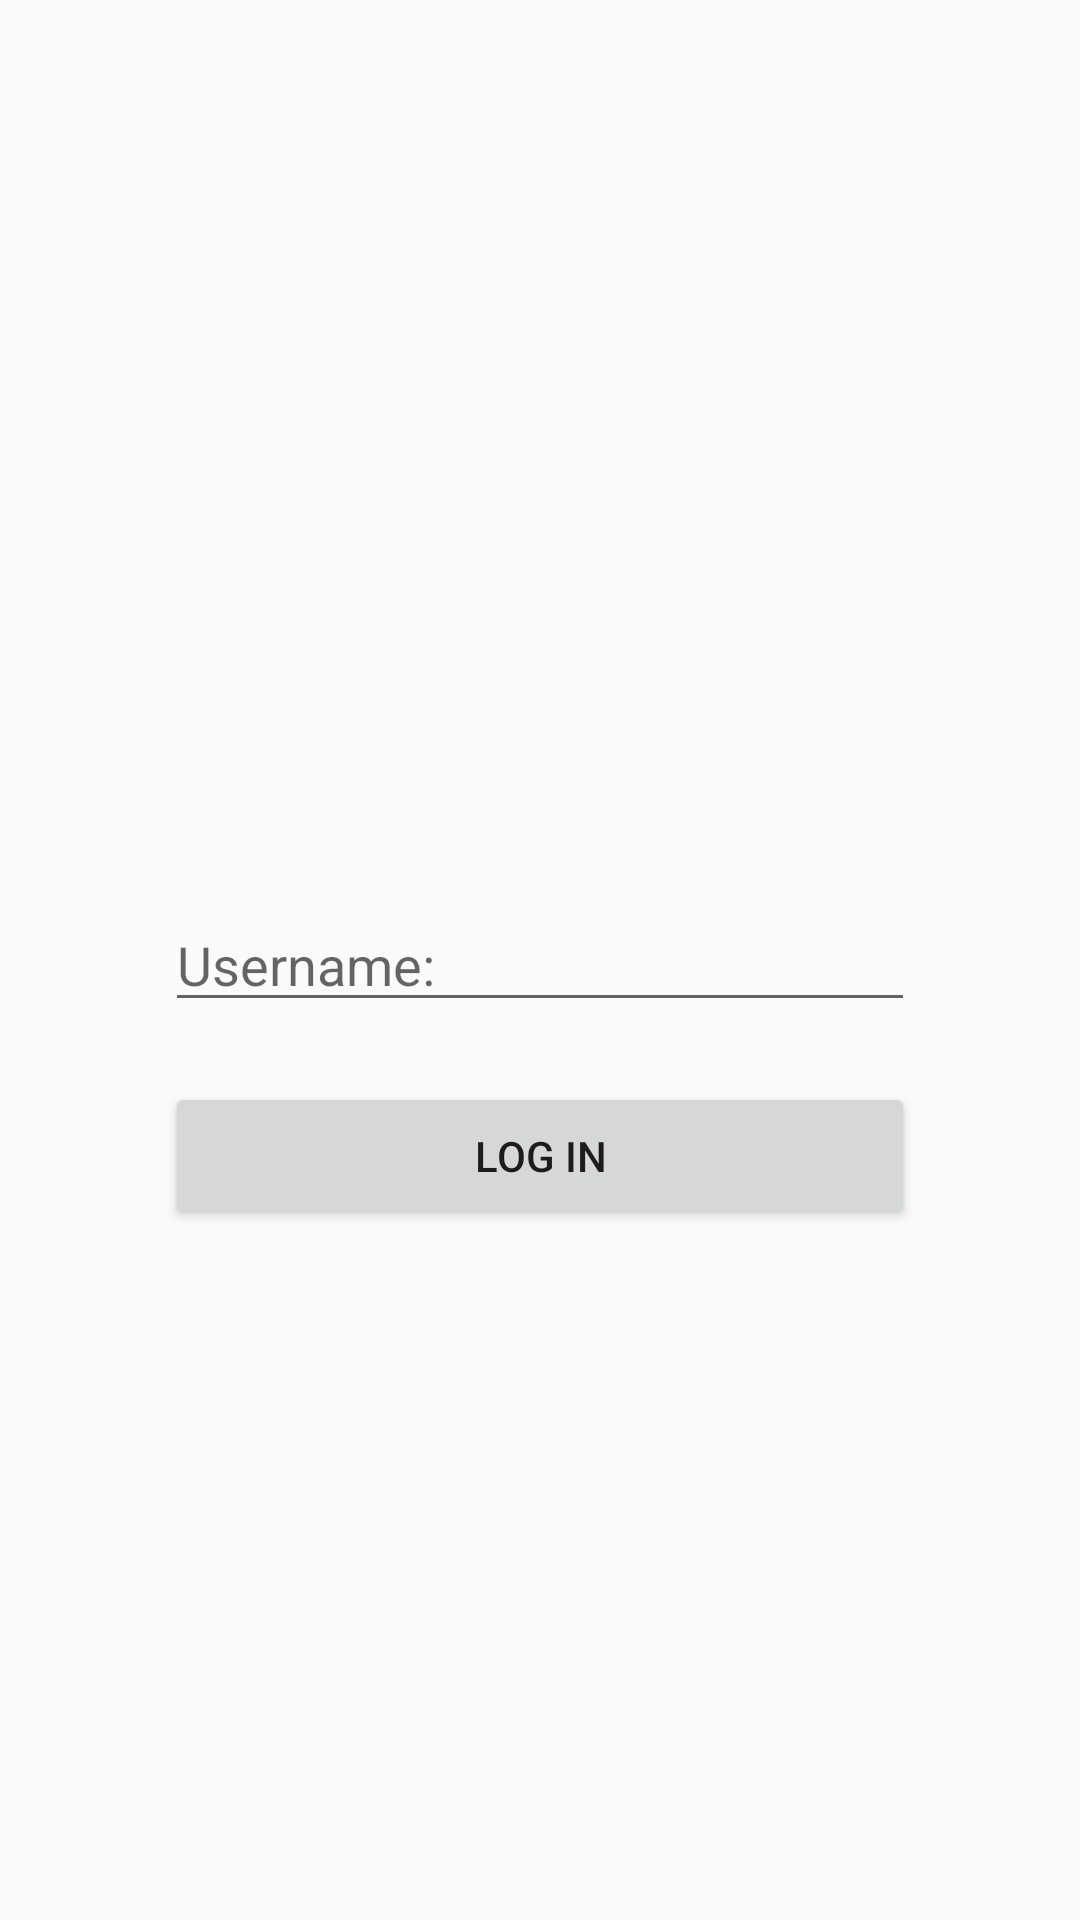

Write the Android layout XML for this screen, with the resource values it uses.
<!-- AndroidManifest.xml: application theme AppTheme -->
<!-- res/layout/activity_log_in.xml -->
<?xml version="1.0" encoding="utf-8"?>
<android.support.constraint.ConstraintLayout 
    xmlns:android="http://schemas.android.com/apk/res/android"
    xmlns:app="http://schemas.android.com/apk/res-auto"
    xmlns:tools="http://schemas.android.com/tools"
    android:layout_width="match_parent"
    android:layout_height="match_parent"
    tools:context="com.example.android.githubapi.activity.LogInActivity">

    <RelativeLayout
        android:layout_width="match_parent"
        android:layout_height="match_parent">
    <EditText
        android:id="@+id/input_username"
        android:layout_width="250dp"
        android:layout_height="wrap_content"
        android:inputType="text"
        android:hint="@string/username"
        android:layout_centerInParent="true"/>
    <Button
        android:id="@+id/btn_login"
        android:layout_width="250dp"
        android:layout_height="wrap_content"
        android:layout_marginTop="20dp"
        android:layout_marginBottom="20dp"
        android:padding="15dp"
        android:layout_below="@+id/input_username"
        android:layout_centerInParent="true"
        android:text="@string/login"
        android:onClick="getUser"/>

    </RelativeLayout>

</android.support.constraint.ConstraintLayout>
<!-- resources referenced by this layout -->
<resources>
  <string name="login">Log In</string>
  <string name="username">Username:</string>
  <style name="AppTheme" parent="Theme.AppCompat.Light.DarkActionBar">
          
          <item name="colorPrimary">@color/colorPrimary</item>
          <item name="colorPrimaryDark">@color/colorPrimaryDark</item>
          <item name="colorAccent">@color/colorAccent</item>
      </style>
  <!-- not gathered from this repository: default colours our renderer supplied (Android Studio template values) -->
  <color name="colorPrimary">#FF6200EE</color>
  <color name="colorPrimaryDark">#FF3700B3</color>
  <color name="colorAccent">#FF03DAC5</color>
</resources>
